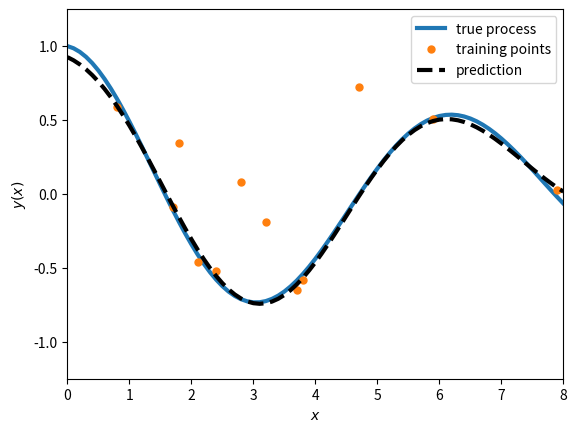

Reproduce this figure in Python. (Note: this script raises an exception after producing the figure.)
#!usr/bin/env python

#
# Robust Linear Regression via M-Estimation
# Author: Fangtong Liu
# Date: 06/14/2020
#

import numpy as np
import matplotlib.pyplot as plt


def basis(x1, x2):
    """compute basis (design) matrix"""
    s = 1.75  # bandwidth (length-scale)
    return np.exp(-np.linalg.norm(x1 - x2) ** 2 / (2 * s ** 2))


if __name__ == "__main__":

    # create a dataset
    z = np.arange(0, 8.1, 0.1)
    y = np.exp(-0.1 * z) * np.cos(z)  # true process

    # pick some training points randomly
    N = 15
    idx = np.unique(np.floor(np.random.rand(N, 1) * len(z)))
    N = len(idx)
    idx = idx.astype(int)
    x = z[idx]  # traiing input
    t = y[idx] + 0.05 * np.random.randn(N, 1).reshape(-1)  # noisy target

    # add a few outliers!
    outliers = np.unique(np.floor(np.random.rand(5, 1) * len(t)))
    outliers = outliers.astype(int)
    t[outliers] = t[outliers] + (2 * np.random.rand(len(outliers), 1) - 1).reshape(-1)

    # here we solve for w in linear model y = w^T * phi

    # compute basis (design) matrix
    Phi = np.zeros([len(x), len(x)+1])
    Phi[:, 0] = 1  # bias basis
    for i in range(Phi.shape[0]):
        for j in range(Phi.shape[1]-1):
            Phi[i, j+1] = basis(x[i], x[j])

    jitter = 1e-3 * np.eye(Phi.shape[1])  # to avoid singularity
    # solve for initial w using least squares with l_2 regularizer
    w_init = np.dot(np.linalg.inv(np.dot(Phi.T, Phi) + jitter), Phi.T)
    w_init = np.dot(w_init, t)

    # now solve using IRLS
    max_iteration = 1000
    iter = 0
    B = np.eye(N)  # weights for || t - Phi * w || ^ 2
    r = np.zeros([N, 1])
    eps_termination = 1e-9  # termination threshold
    w = np.copy(w_init)
    w0 = np.copy(w)
    alpha = 0.1  # Cauchy loss parameter
    while iter < max_iteration:
        iter = iter + 1
        # compute weights
        for i in range(N):
            B[i, i] = 1 / (1 + ((t[i] - np.dot(Phi[i, :], w)) / alpha) ** 2)
        # normalize weights
        B = B / np.sum(np.sum(B))

        # solve normal equations
        w = np.dot(np.dot(Phi.T, B), Phi) + jitter
        w = np.dot(np.linalg.inv(w), np.dot(np.dot(Phi.T, B), t))

        if not np.mod(iter, 10):
            print('iteration: ', iter)
            print('|| w ||: ', np.linalg.norm(w))

        # check if converged
        if np.linalg.norm(w - w0) < eps_termination:
            print('Converged')
            break
        else:
            w0 = np.copy(w)

    # predict at arbitrary inputs
    Phi_test = np.zeros([len(z), len(w)])
    Phi_test[:, 0] = 1  # bias basis
    for i in range(Phi_test.shape[0]):
        for j in range(Phi_test.shape[1]-1):
            Phi_test[i, j+1] = basis(z[i], x[j])

    y_test = np.dot(Phi_test, w)  # predict all at once

    ##################### plotting ##################
    # plot the true process and training points
    fig1 = plt.figure()
    plt.plot(z, y, linewidth=3, label='true process')
    plt.plot(x, t, '.', markersize=10, label='training points')
    plt.plot(z, y_test, '--', color='k', linewidth=3, label='prediction')
    plt.legend(loc='best')
    plt.xlabel(r'$x$')
    plt.ylabel(r'$y(x)$')
    plt.xlim([0, 8])
    plt.ylim([-1.25, 1.25])
    # fig1.savefig('lin_reg_m_estimation.png')
    plt.show()

    fig2 = plt.figure()
    plt.stem(w, use_line_collection=True)
    plt.xlabel('basis')
    plt.ylabel('w')
    # fig2.savefig('lin_reg_w_m_estimation.png')
    plt.show()

